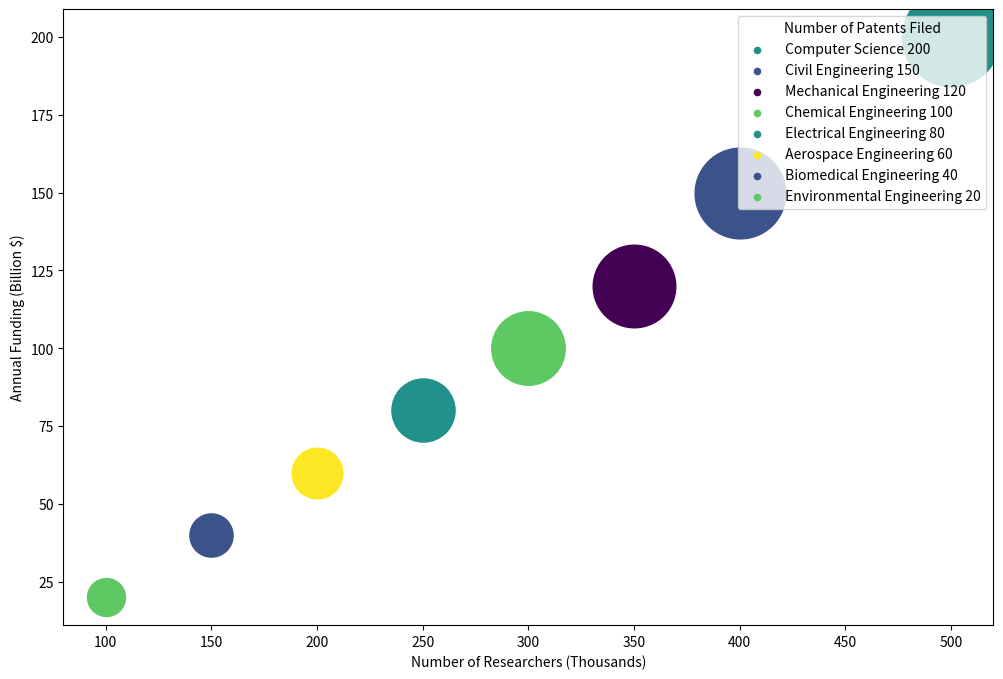

Source code (Python): (Note: this script raises an exception after producing the figure.)
import matplotlib.pyplot as plt
import numpy as np
from matplotlib.cm import ScalarMappable
from matplotlib.colors import Normalize

data = '''Field,Number of Researchers (Thousands),Annual Funding (Billion $),Number of Patents Filed,Global Impact (Score)
 Computer Science,500,200,3000,8
 Civil Engineering,400,150,2500,7
 Mechanical Engineering,350,120,2000,6
 Chemical Engineering,300,100,1500,9
 Electrical Engineering,250,80,1000,8
 Aerospace Engineering,200,60,500,10
 Biomedical Engineering,150,40,250,7
 Environmental Engineering,100,20,100,9'''

rows = data.split('\n')
data_labels = rows[0].split(',')[1:]
line_labels = [row.split(',')[0] + " " + row.split(',')[2] for row in rows[1:]]
data = np.array([row.split(',')[1:] for row in rows[1:]], dtype=float)

cmap = plt.get_cmap("viridis")
norm = Normalize(vmin=data[:,3].min(), vmax=data[:,3].max())

fig, ax = plt.subplots(figsize = (12, 8))
for i, line_label in enumerate(line_labels):
    ax.scatter(data[i, 0], data[i, 1], c=cmap(norm(data[i, 3])), s=600 + 4400 * (data[i, 2]/data[:,2].max()), label=None)
    ax.scatter([], [], c=cmap(norm(data[i, 3])), s=20, label=line_label)
ax.legend(title=data_labels[2], loc='upper right')
ax.set_xlabel(data_labels[0])
ax.set_ylabel(data_labels[1])

plt.colorbar(ScalarMappable(norm=norm, cmap=cmap), label=data_labels[3])
plt.title('Comparison of Various Fields in Science and Engineering')
plt.tight_layout()
plt.savefig('/cpfs01/user/yehancheng/workspace/datasets/SimChartV2/demo/bubble/png/57_202312301731.png')
plt.clf()
